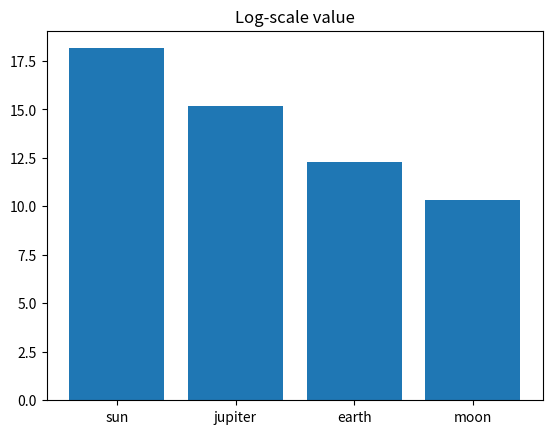

Generate this figure with matplotlib:
import matplotlib.pyplot as plt
import numpy as np


name = ['sun', 'jupiter', 'earth', 'moon']
volume = [1.41*10**18, 1.43*10**15, 1.83*10**12, 2.20*10**10]

plt.bar(name, [np.log10(i) for i in volume])
plt.title('Log-scale value')

plt.show()